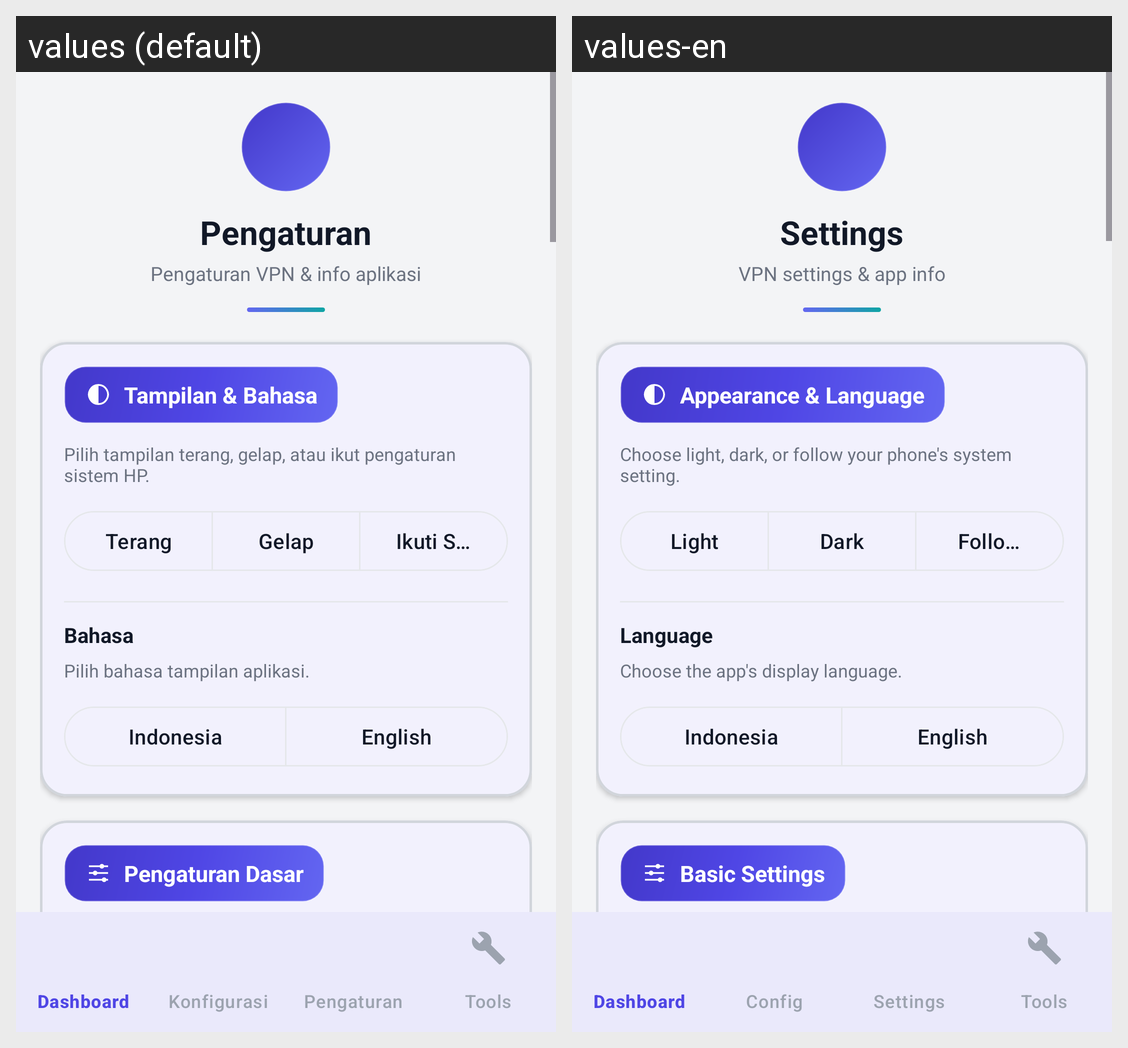

Here is an Android app screen in its default locale and in the app's own translations. Write out the translated-string differences for the strings that appear on this screen.
Android screen res/layout/activity_settings.xml rendered under 2 locales, left to right: values (default), values-en. Device: Nexus 5 (rendered at 1080×1920; each locale shown at half size, 540×960, under a caption strip naming it); theme Theme.TunnelApp.
Strings drawn on this screen, with the default value and each locale's value (text and hints the layout hard-codes, and strings that could not be matched under every locale, appear in the picture but are not listed):

settings_title
  values: Pengaturan
  values-en: Settings

settings_subtitle
  values: Pengaturan VPN & info aplikasi
  values-en: VPN settings & app info

section_display
  values: Tampilan & Bahasa
  values-en: Appearance & Language

display_desc
  values: Pilih tampilan terang, gelap, atau ikut pengaturan sistem HP.
  values-en: Choose light, dark, or follow your phone's system setting.

theme_light
  values: Terang
  values-en: Light

theme_dark
  values: Gelap
  values-en: Dark

theme_system
  values: Ikuti Sistem
  values-en: Follow System

section_language
  values: Bahasa
  values-en: Language

language_desc
  values: Pilih bahasa tampilan aplikasi.
  values-en: Choose the app's display language.

language_indonesian
  values: Indonesia
  values-en: Indonesia

language_english
  values: English
  values-en: English

section_general
  values: Pengaturan Dasar
  values-en: Basic Settings
